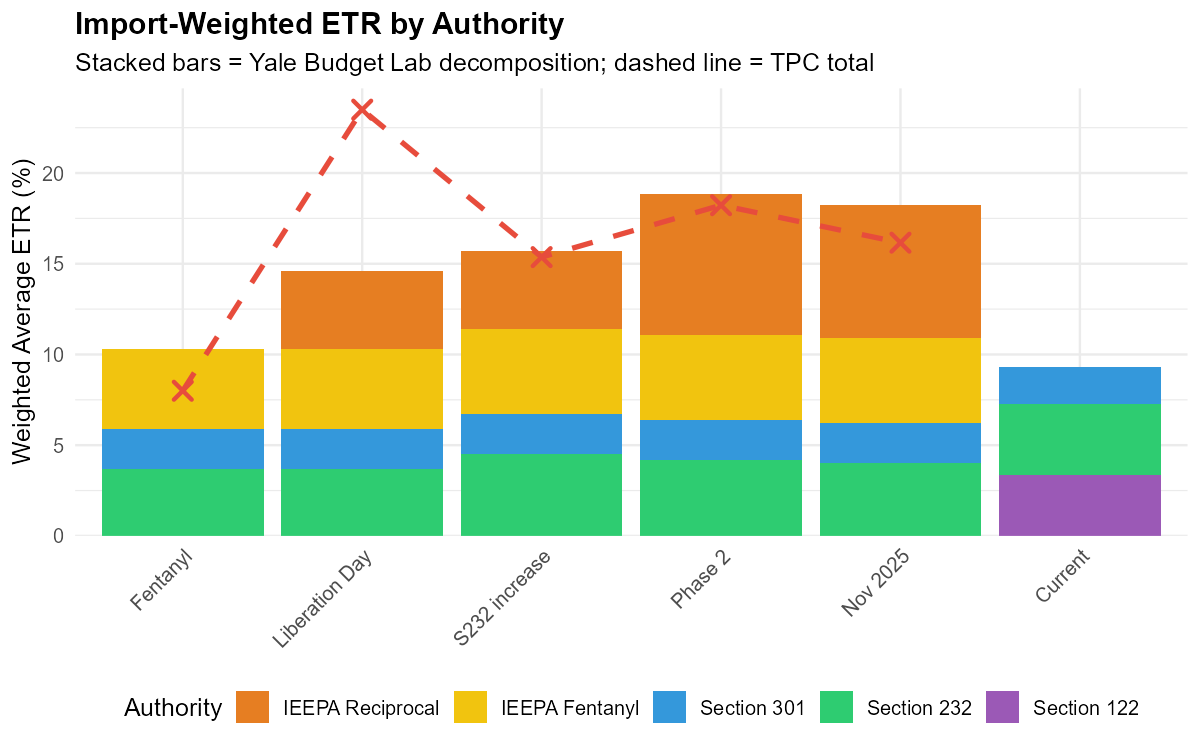

Data behind this chart, as committed beside it:
date, label, etr_total, etr_232, etr_ieepa, etr_fentanyl, etr_301, etr_s122, etr_tpc
2025-03-17, Fentanyl, 0.1029, 0.03696, 0, 0.0437, 0.0222, 0, 0.08
2025-04-17, Liberation Day, 0.146, 0.03696, 0.04314, 0.0437, 0.0222, 0, 0.2349
2025-07-17, S232 increase, 0.1569, 0.04534, 0.04259, 0.04686, 0.02209, 0, 0.1537
2025-10-17, Phase 2, 0.1882, 0.04172, 0.0775, 0.04686, 0.02209, 0, 0.1823
2025-11-17, Nov 2025, 0.1826, 0.04034, 0.07331, 0.04686, 0.02209, 0, 0.1616
2026-02-25, Current, 0.0929, 0.03889, 0, 0, 0.02027, 0.03374, NA
